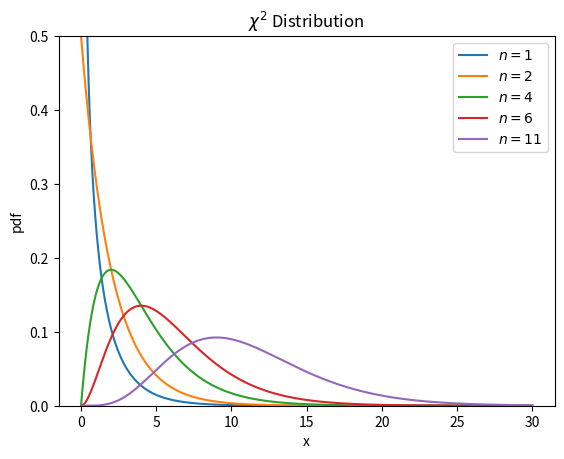

This chart was generated by the following Python code: (Note: this script raises an exception after producing the figure.)

from math import gamma as Gamma
import numpy as np
import matplotlib.pyplot as plt

x = np.arange(0.01,30,0.01,)

def Chi2(n, x):
    c = 1 / Gamma(n/2.) / np.power(2., n/2.)
    return c * np.power(x, n/2-1)*np.exp(-x/2)

#N = [ 2, 3,4, 6, 9 ]  #plt.ylim(0, 0.5)
#N = [ 1, 4, 10, 20 ] #plt.ylim(0, 0.3)
N = [1,2,4,6,11]

plt.figure(dpi=350)
for n in N: #N, range(1,10)
    plt.plot(x, Chi2(n, x), label=fr'$n={n}$')
plt.ylim(0, 0.5)
plt.xlabel('x')
plt.ylabel('pdf')
plt.legend()
plt.title('$\chi^2$ Distribution')
plt.savefig('./figs/Chi2.pdf')
print(sum(Chi2(4, x))*0.01)
